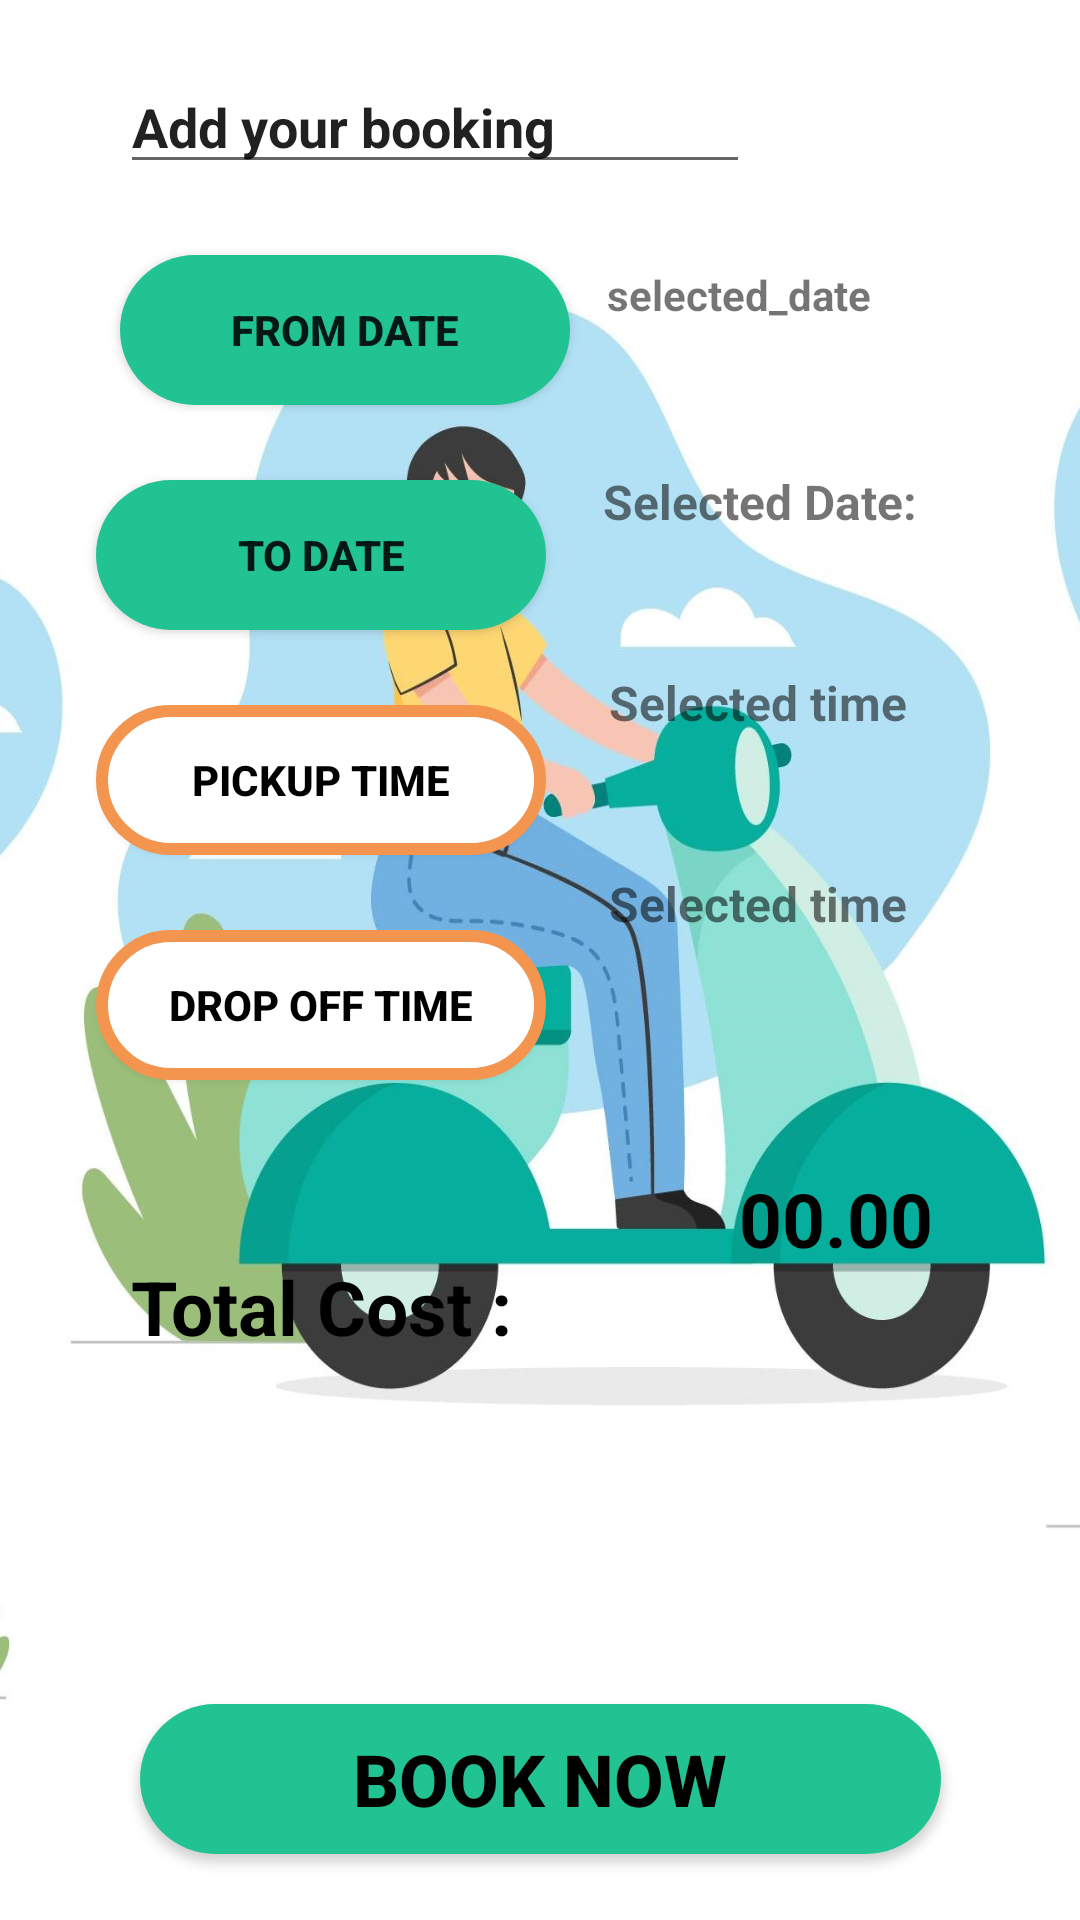

The Android layout XML behind this screen, and the referenced resources:
<!-- AndroidManifest.xml: application theme Theme.Bike_Tuk_Rental -->
<!-- res/layout/bookings.xml -->
<?xml version="1.0" encoding="utf-8"?>
<androidx.constraintlayout.widget.ConstraintLayout xmlns:android="http://schemas.android.com/apk/res/android"
    xmlns:app="http://schemas.android.com/apk/res-auto"
    xmlns:tools="http://schemas.android.com/tools"
    android:orientation="vertical"
    android:layout_width="match_parent"
    android:layout_height="match_parent"
    tools:context=".BookingActivity"
    tools:ignore="ExtraText"
    android:background="@drawable/cropped_scooter">

    <Button
        android:id="@+id/date_picker_button1"
        android:layout_width="@dimen/button_width"
        android:layout_height="@dimen/button_height"
        android:layout_marginStart="40dp"
        android:layout_marginTop="85dp"
        android:background="@drawable/round_button_green"
        android:text="@string/from_date"
        android:textSize="@dimen/button_text_size"
        android:textStyle="bold"
        app:layout_constraintStart_toStartOf="parent"
        app:layout_constraintTop_toTopOf="parent" />


    <TextView
        android:id="@+id/date_text_view1"
        android:layout_width="150dp"
        android:layout_height="20dp"
        android:layout_marginEnd="5dp"
        android:text="@string/selected_date1"
        android:textSize="14sp"
        android:textStyle="bold"
        app:layout_constraintBottom_toBottomOf="parent"
        app:layout_constraintEnd_toEndOf="parent"
        app:layout_constraintHorizontal_bias="0.833"
        app:layout_constraintStart_toEndOf="@+id/date_picker_button1"
        app:layout_constraintTop_toTopOf="parent"
        app:layout_constraintVertical_bias="0.143" />

    <Button
        android:id="@+id/date_picker_button2"
        android:layout_width="150dp"
        android:layout_height="50dp"
        android:layout_marginTop="25dp"
        android:background="@drawable/round_button_green"
        android:text="@string/to_date"
        android:textStyle="bold"
        app:layout_constraintEnd_toEndOf="parent"
        app:layout_constraintHorizontal_bias="0.153"
        app:layout_constraintStart_toStartOf="parent"
        app:layout_constraintTop_toBottomOf="@+id/date_picker_button1" />

    <TextView
        android:id="@+id/date_text_view2"
        android:layout_width="150dp"
        android:layout_height="20dp"
        android:layout_marginEnd="5dp"
        android:text="@string/selected_date2"
        android:textSize="16sp"
        android:textStyle="bold"
        app:layout_constraintBottom_toBottomOf="parent"
        app:layout_constraintEnd_toEndOf="parent"
        app:layout_constraintHorizontal_bias="0.833"
        app:layout_constraintStart_toEndOf="@+id/date_picker_button2"
        app:layout_constraintTop_toBottomOf="@+id/date_text_view1"
        app:layout_constraintVertical_bias="0.093" />

    <Button
        android:id="@+id/button_book_now"
        android:layout_width="@dimen/bt_booknow_width"
        android:layout_height="@dimen/bt_booknow_height"
        android:layout_marginTop="568dp"
        android:background="@drawable/round_button_green"
        android:text="@string/book_now"
        android:textColor="@color/black"
        android:textSize="@dimen/bt_booknow_t_size"
        android:textStyle="bold"
        app:layout_constraintEnd_toEndOf="parent"
        app:layout_constraintStart_toStartOf="parent"
        app:layout_constraintTop_toTopOf="parent" />

    <EditText
        android:id="@+id/add_booking_text"
        android:layout_width="wrap_content"
        android:layout_height="wrap_content"
        android:layout_marginStart="40dp"
        android:layout_marginTop="20dp"
        android:ems="10"
        android:inputType="textPersonName"
        android:text="Add your booking"
        android:textStyle="bold"
        app:layout_constraintStart_toStartOf="parent"
        app:layout_constraintTop_toTopOf="parent" />

    <Button
        android:id="@+id/time_picker_button"
        android:layout_width="@dimen/button_width"
        android:layout_height="@dimen/button_height"
        android:layout_marginTop="25dp"
        android:background="@drawable/round_button_white"
        android:text="@string/pickup_time"
        android:textColor="#000000"
        android:textStyle="bold"
        app:layout_constraintEnd_toEndOf="parent"
        app:layout_constraintHorizontal_bias="0.153"
        app:layout_constraintStart_toStartOf="parent"
        app:layout_constraintTop_toBottomOf="@+id/date_picker_button2" />

    <TextView
        android:id="@+id/time_text_view"
        android:layout_width="150dp"
        android:layout_height="20dp"
        android:layout_marginEnd="5dp"
        android:text="@string/selected_time"
        android:textSize="16sp"
        android:textStyle="bold"
        app:layout_constraintBottom_toBottomOf="parent"
        app:layout_constraintEnd_toEndOf="parent"
        app:layout_constraintHorizontal_bias="0.909"
        app:layout_constraintStart_toEndOf="@+id/time_picker_button"
        app:layout_constraintTop_toBottomOf="@+id/date_text_view2"
        app:layout_constraintVertical_bias="0.106" />

    <Button
        android:id="@+id/time_picker_button2"
        android:layout_width="150dp"
        android:layout_height="50dp"
        android:layout_marginTop="25dp"
        android:background="@drawable/round_button_white"
        android:text="@string/dropoff_time"
        android:textColor="#000000"
        android:textStyle="bold"
        app:layout_constraintEnd_toEndOf="parent"
        app:layout_constraintHorizontal_bias="0.153"
        app:layout_constraintStart_toStartOf="parent"
        app:layout_constraintTop_toBottomOf="@+id/time_picker_button" />

    <TextView
        android:id="@+id/time_text_view2"
        android:layout_width="150dp"
        android:layout_height="20dp"
        android:layout_marginEnd="5dp"
        android:text="@string/selected_time"
        android:textSize="16sp"
        android:textStyle="bold"
        app:layout_constraintBottom_toBottomOf="parent"
        app:layout_constraintEnd_toEndOf="parent"
        app:layout_constraintHorizontal_bias="0.909"
        app:layout_constraintStart_toEndOf="@+id/time_picker_button2"
        app:layout_constraintTop_toBottomOf="@+id/time_text_view"
        app:layout_constraintVertical_bias="0.125" />

    <TextView
        android:id="@+id/cost"
        android:layout_width="150dp"
        android:layout_height="30dp"
        android:text="@string/total_cost"
        android:textAlignment="center"
        android:textColor="#000000"
        android:textSize="25sp"
        android:textStyle="bold"
        app:layout_constraintBottom_toBottomOf="parent"
        app:layout_constraintEnd_toEndOf="parent"
        app:layout_constraintHorizontal_bias="0.153"
        app:layout_constraintStart_toStartOf="parent"
        app:layout_constraintTop_toBottomOf="@+id/time_picker_button2"
        app:layout_constraintVertical_bias="0.234" />

    <TextView
        android:id="@+id/cost_view"
        android:layout_width="150dp"
        android:layout_height="30dp"
        android:text="00.00"
        android:textAlignment="center"
        android:textColor="#000000"
        android:textSize="25sp"
        android:textStyle="bold"
        app:layout_constraintBottom_toBottomOf="parent"
        app:layout_constraintEnd_toEndOf="parent"
        app:layout_constraintHorizontal_bias="0.774"
        app:layout_constraintStart_toEndOf="@+id/cost"
        app:layout_constraintTop_toBottomOf="@+id/time_text_view2"
        app:layout_constraintVertical_bias="0.264" />


</androidx.constraintlayout.widget.ConstraintLayout>
<!-- resources referenced by this layout -->
<resources>
  <color name="black">#FF000000</color>
  <dimen name="bt_booknow_height">50dp</dimen>
  <dimen name="bt_booknow_t_size">24sp</dimen>
  <dimen name="bt_booknow_width">267dp</dimen>
  <dimen name="button_height">50dp</dimen>
  <dimen name="button_text_size">14sp</dimen>
  <dimen name="button_width">150dp</dimen>
  <!-- drawable cropped_scooter: jpg bitmap (drawable, 137428 bytes) -->
  <!-- drawable round_button_green (drawable) -->
  <?xml version="1.0" encoding="utf-8"?>
  <shape xmlns:android="http://schemas.android.com/apk/res/android">
      <solid android:color="#21C392"/>
      <corners
          android:topRightRadius="45dp"
          android:bottomLeftRadius="45dp"
          android:bottomRightRadius="45dp"
          android:topLeftRadius="45dp"/>
  </shape>
  <!-- drawable round_button_white (drawable) -->
  <?xml version="1.0" encoding="utf-8"?>
  <shape xmlns:android="http://schemas.android.com/apk/res/android">
  <solid android:color="#ffffff"/>
      <corners
          android:topRightRadius="45dp"
          android:bottomLeftRadius="45dp"
          android:bottomRightRadius="45dp"
          android:topLeftRadius="45dp"/>
      <stroke
          android:color="#f3954f"
          android:width="4dp"/>
  </shape>
  <string name="book_now">Book Now</string>
  <string name="dropoff_time">Drop off Time</string>
  <string name="from_date">From Date</string>
  <string name="pickup_time">Pickup Time</string>
  <string name="selected_date1">selected_date</string>
  <string name="selected_date2">Selected Date:</string>
  <string name="selected_time">Selected time</string>
  <string name="to_date">To Date</string>
  <string name="total_cost">Total Cost : </string>
  <style name="Theme.Bike_Tuk_Rental" parent="Theme.AppCompat.Light.NoActionBar">
          
          <item name="colorPrimary">@color/purple_500</item>
          <item name="colorPrimaryVariant">@color/purple_700</item>
          <item name="colorOnPrimary">@color/white</item>
          
          <item name="colorSecondary">@color/teal_200</item>
          <item name="colorSecondaryVariant">@color/teal_700</item>
          <item name="colorOnSecondary">@color/black</item>
          
          <item name="android:statusBarColor">?attr/colorPrimaryVariant</item>
          
      </style>
  <color name="purple_500">#FF6200EE</color>
  <color name="purple_700">#FF3700B3</color>
  <color name="white">#FFFFFFFF</color>
  <color name="teal_200">#FF03DAC5</color>
  <color name="teal_700">#FF018786</color>
</resources>
